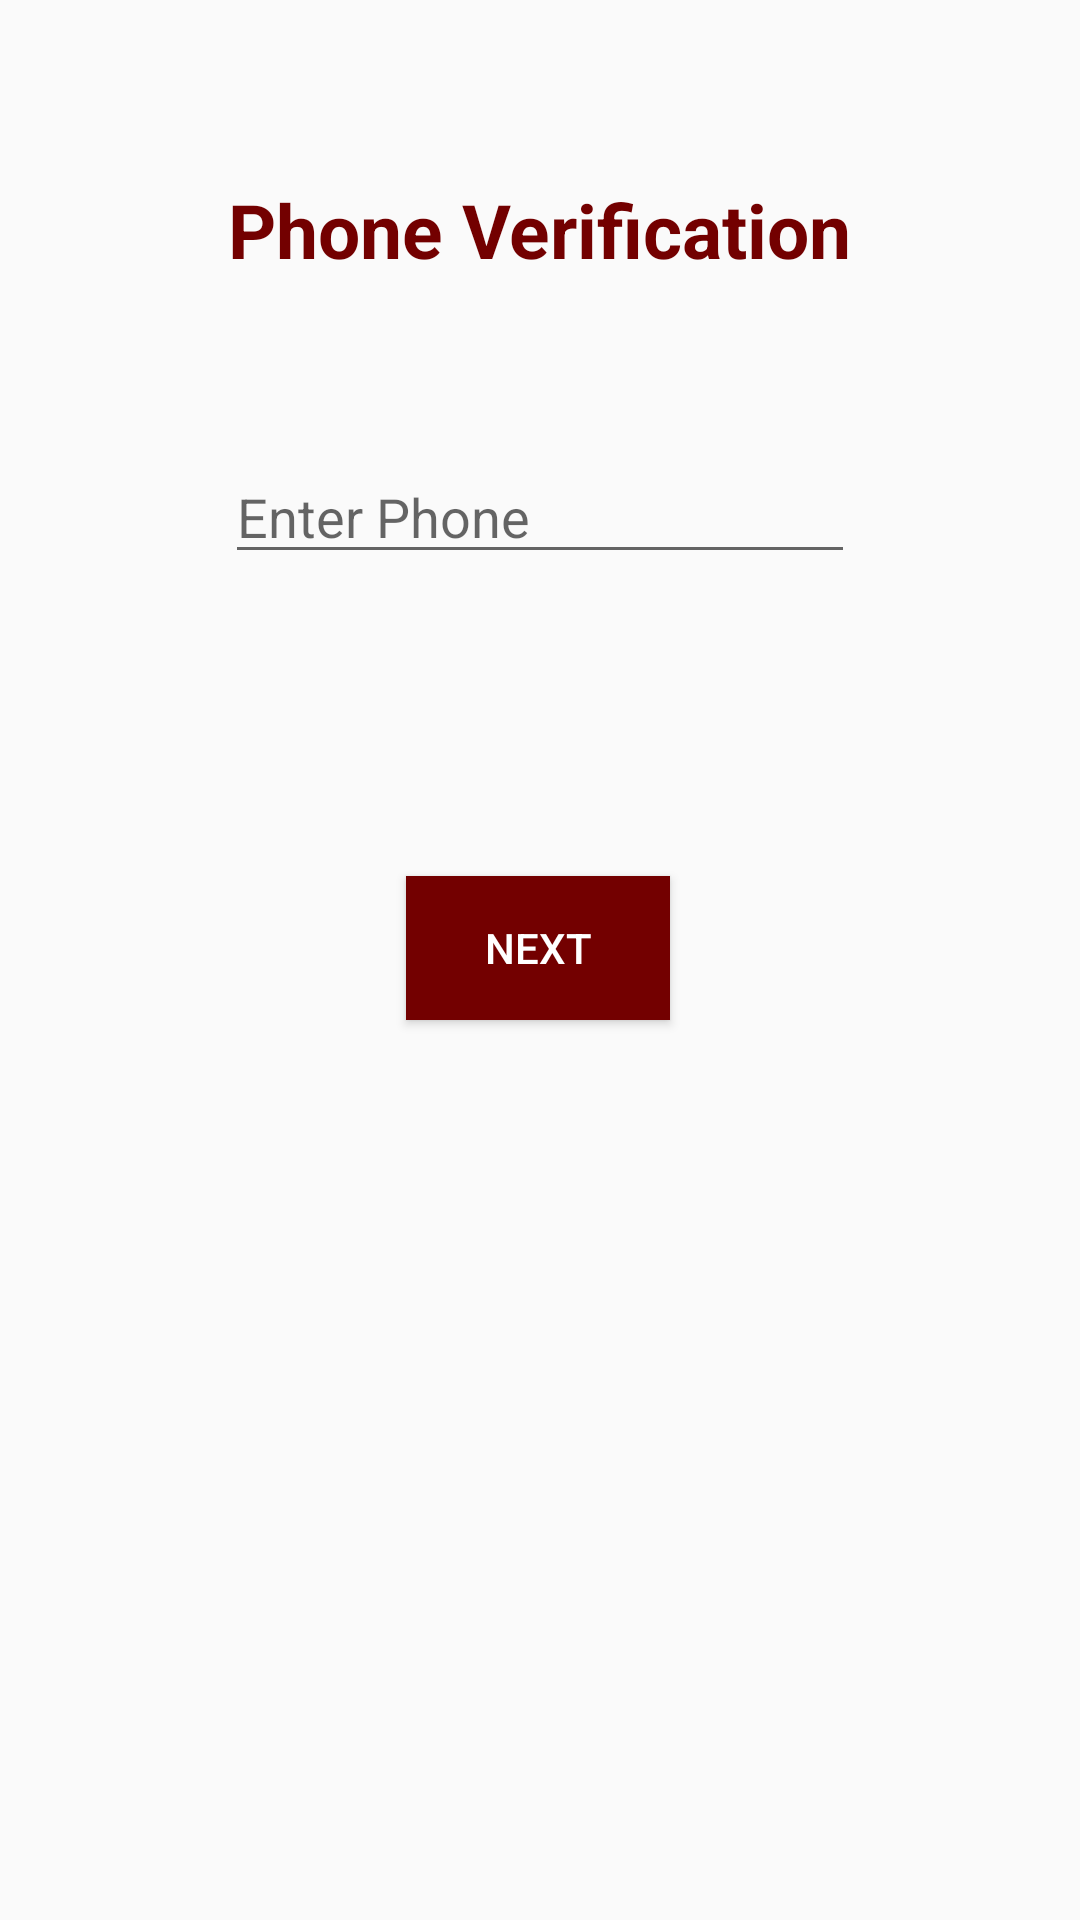

Produce the Android XML layout that renders to this screen, including the resource entries it uses.
<!-- AndroidManifest.xml: application theme Theme.AppCompat.Light -->
<!-- res/layout/activity_phone_login.xml -->
<androidx.constraintlayout.widget.ConstraintLayout xmlns:android="http://schemas.android.com/apk/res/android"
    xmlns:app="http://schemas.android.com/apk/res-auto"
    xmlns:tools="http://schemas.android.com/tools"
    android:layout_width="match_parent"
    android:layout_height="match_parent">

    <EditText
        android:id="@+id/editPhone"
        android:layout_width="wrap_content"
        android:layout_height="wrap_content"
        android:layout_marginTop="150dp"
        android:ems="10"
        android:hint="Enter Phone"
        android:inputType="phone"
        app:layout_constraintEnd_toEndOf="parent"
        app:layout_constraintStart_toStartOf="parent"
        app:layout_constraintTop_toTopOf="parent" />

    <Button
        android:id="@+id/btnNext"
        android:layout_width="wrap_content"
        android:layout_height="wrap_content"
        android:layout_marginBottom="300dp"
        android:text="NEXT"
        android:background="@color/bordoyoter"
        android:textColor="@color/white"
        android:textAllCaps="false"
        app:layout_constraintBottom_toBottomOf="parent"
        app:layout_constraintEnd_toEndOf="parent"
        app:layout_constraintHorizontal_bias="0.498"
        app:layout_constraintStart_toStartOf="parent" />

    <TextView
        android:id="@+id/textView"
        android:layout_width="wrap_content"
        android:layout_height="wrap_content"
        android:layout_marginTop="16dp"
        android:layout_marginBottom="13dp"
        android:text="Phone Verification"
        android:textColor="@color/bordoyoter"
        android:textSize="25sp"
        android:textStyle="bold"
        app:layout_constraintBottom_toTopOf="@+id/editPhone"
        app:layout_constraintEnd_toEndOf="parent"
        app:layout_constraintStart_toStartOf="parent"
        app:layout_constraintTop_toTopOf="parent" />
</androidx.constraintlayout.widget.ConstraintLayout>
<!-- resources referenced by this layout -->
<resources>
  <color name="bordoyoter"> #730000</color>
  <color name="white">#FFFFFFFF</color>
</resources>
